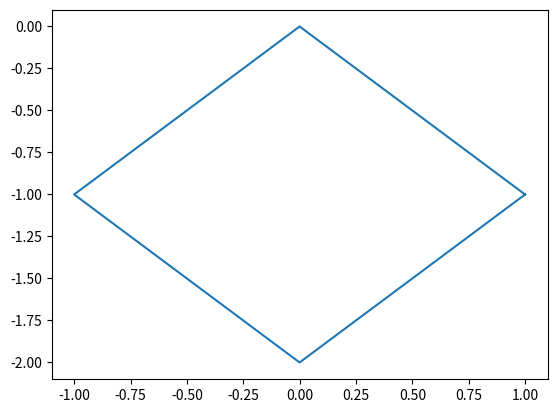

The matplotlib source for this figure:
# -*- coding: utf-8 -*-
"""
Created on Sun Jan 27 11:57:27 2019

[redacted]
"""

import numpy as np
import matplotlib.pyplot as plt

s1 = np.array([0, 1, 0, -1, 0])
s2 = np.array([1, 0, -1, 0, 1])

theta = 0

det = np.sqrt((s2-s1)**2 + 1 + 2*np.cos(2*theta)*(s2-s1))
t1 = 1/2*(s1 + s2 - 1 + det)
t2 = 1/2*(s1 + s2 - 1 - det)

plt.plot(t1, t2)